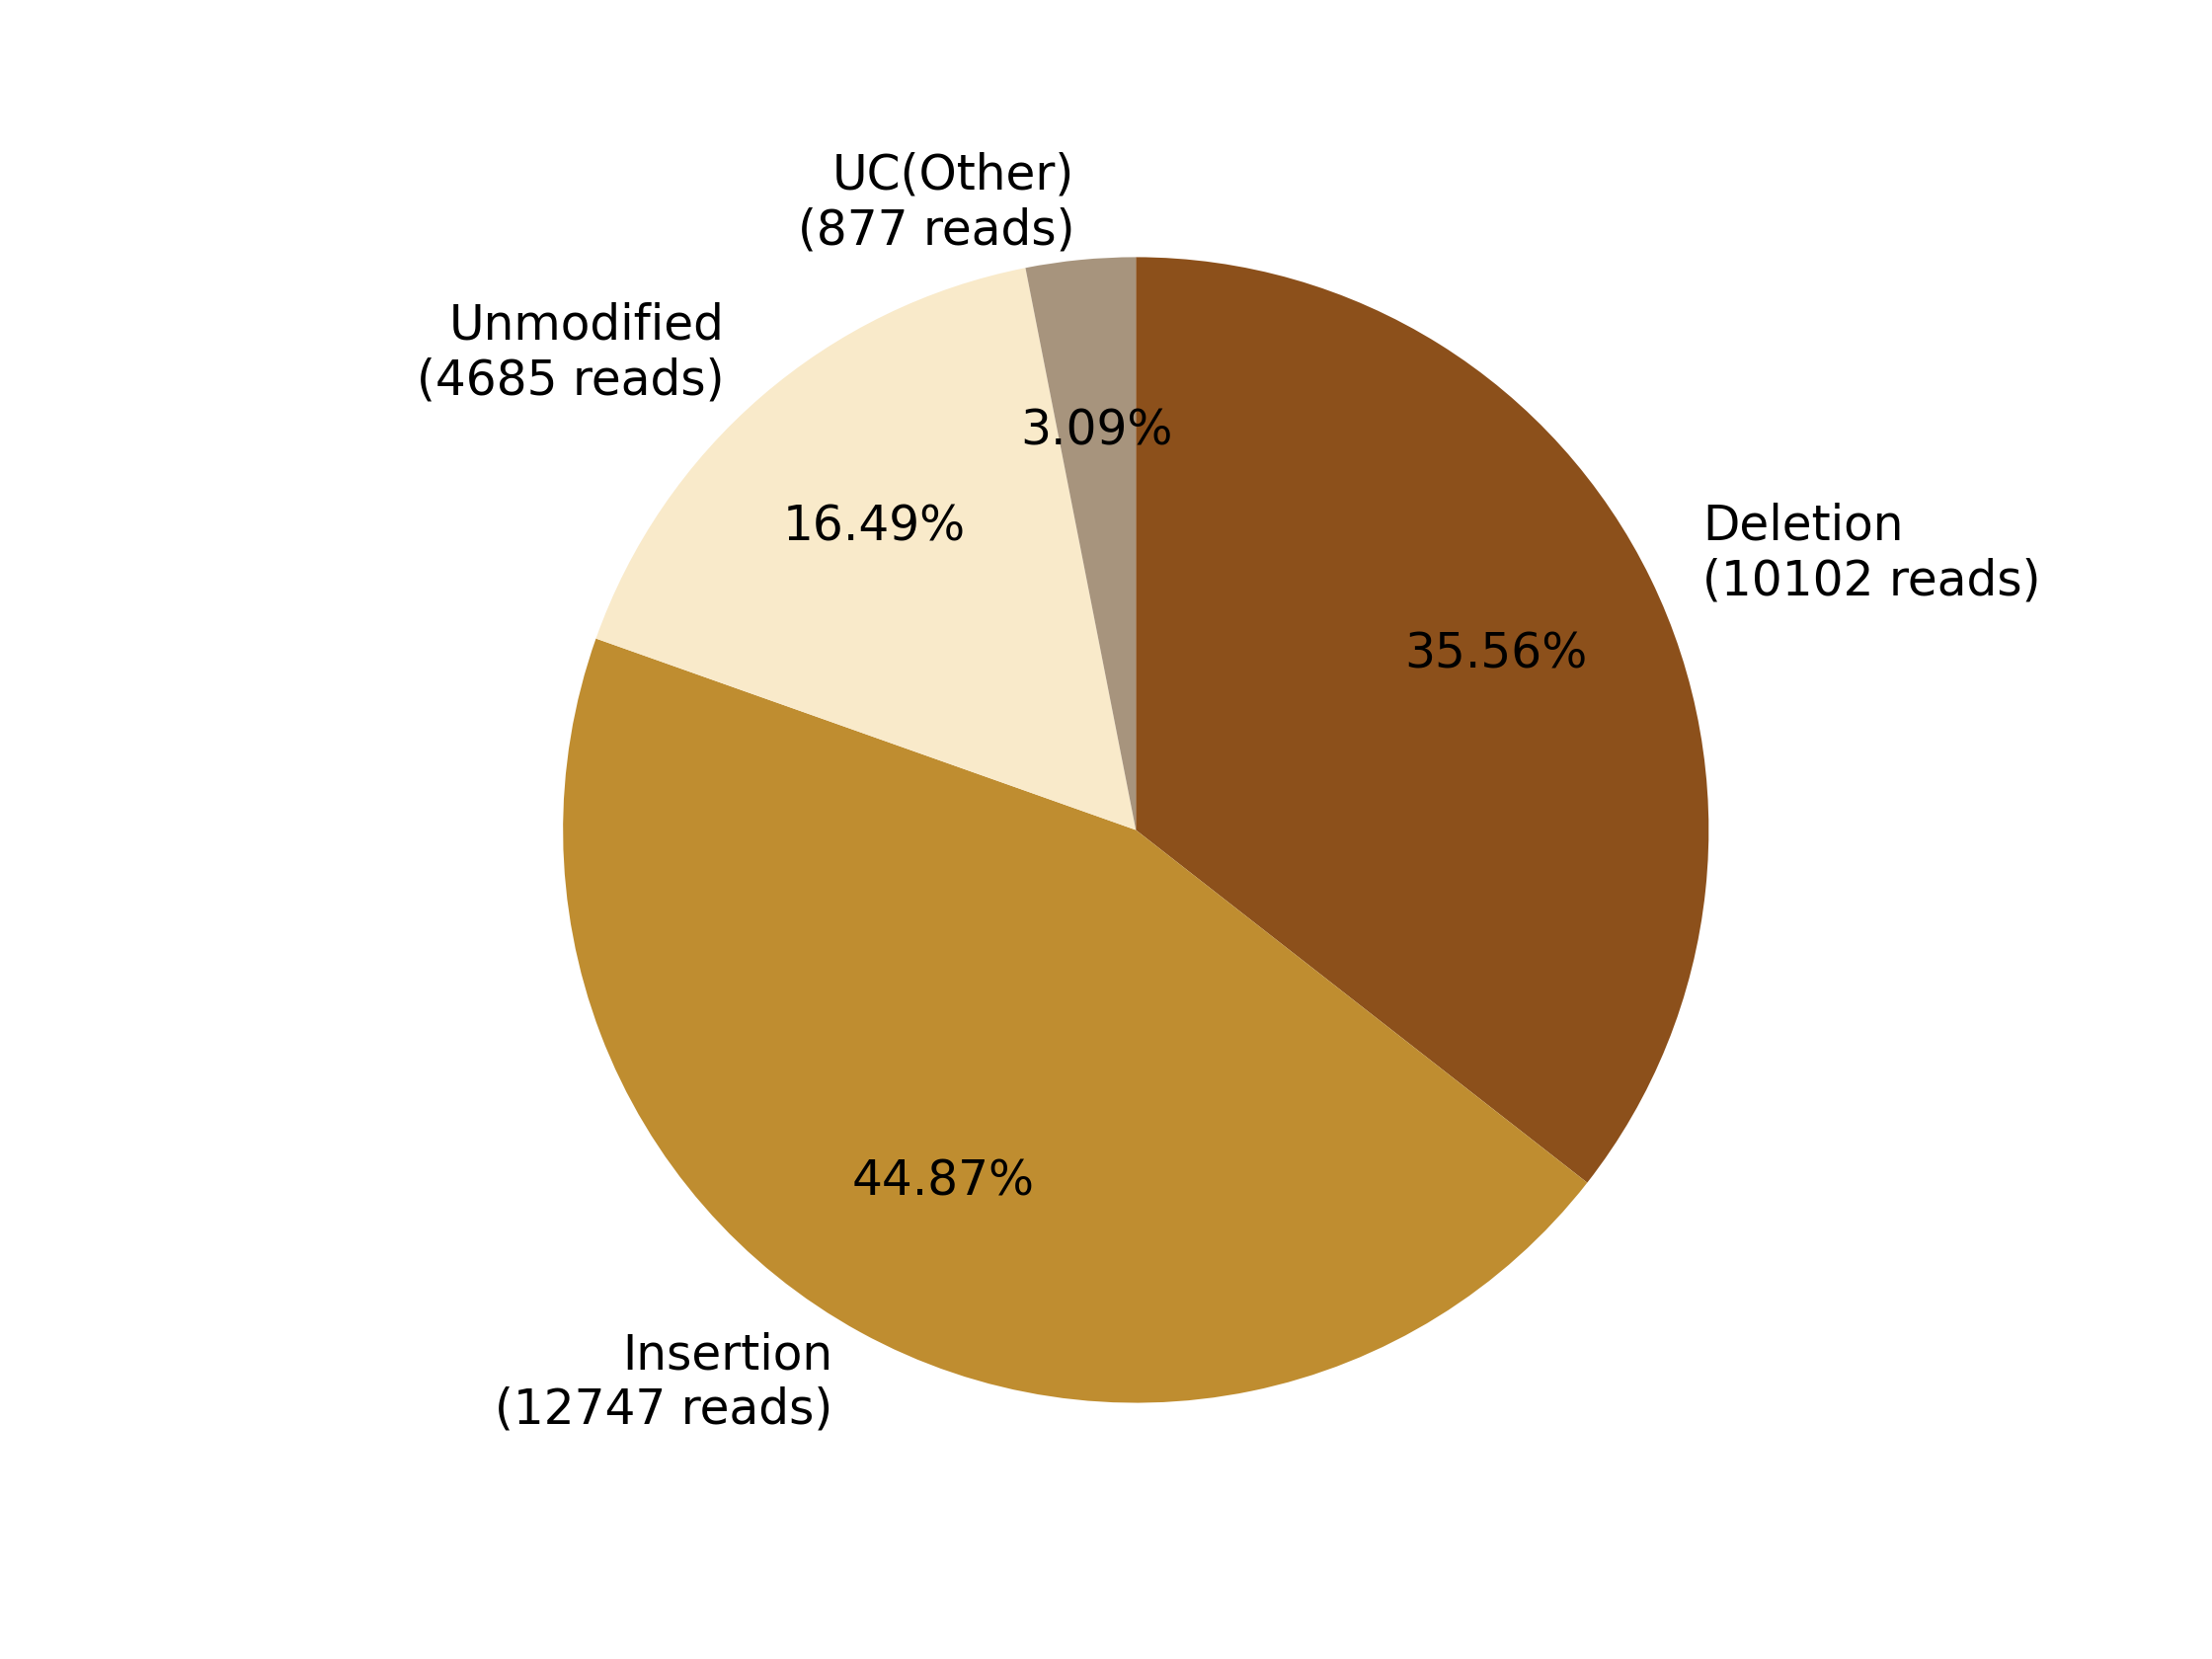

The file beside this chart, header and first rows:
0, 1, 2, 3, 4, 5, 6, 7
, , Deletion?(10102 reads), Insertion?(12747 reads), , Unmodified?(4685 reads), , UC(Other)?(877 reads)
0, 0, 10102, 12747, 0, 4685, 0, 877
0.0, 0.0, 35.56, 44.87, 0.0, 16.49, 0.0, 3.087
